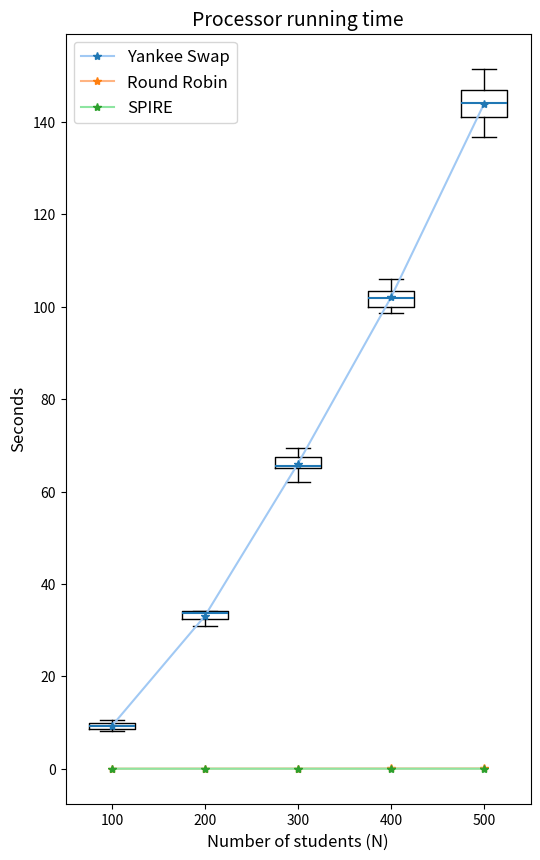

The matplotlib source for this figure: (Note: this script raises an exception after producing the figure.)
import matplotlib.pyplot as plt
import random
import numpy as np


YS_100_pt=[9.890796739999999,10.029220718,8.885486232000002,9.130634571999998,8.161158569999998,8.415339605,10.645581442000008,9.56534691200001,8.393043208999998,9.91951468500001]
YS_100_t=[19.921057210012805,20.244345537998015,17.922702661016956,18.796271839994006,16.437530059018172,16.9212410649925,21.410107339994283,19.289028115017572,16.907230729004368,19.93421232799301]
RR_100_pt=[0.018751272999999458,0.017990715999999907,0.018280810000000258,0.017830654999997364,0.01667574200000388,0.017420897999997464,0.019200202999996918,0.018585260999998354,0.017198390999993762,0.019143318000004683]
RR_100_t =[0.030757461994653568,0.02599407799425535,0.038285098009509966,0.03783488800399937,0.028673720982624218,0.029424283013213426,0.0352031140064355,0.030589779024012387,0.03320389601867646,0.04714802099624649]
SP_100_pt=[0.002603999999999995, 0.002558999999999978, 0.002623000000000042, 0.0024889999999999635, 0.0023609999999999465, 0.0024250000000000105, 0.002693999999999974, 0.0025960000000000427, 0.0025050000000000905, 0.0026450000000000085]
SP_100_t =[0.0026043330000000142, 0.0025618330000000133, 0.002623083000000026, 0.0024899999999999922, 0.002361791000000002, 0.002427750000000062, 0.002696375000000084, 0.002596374999999984, 0.002505292000000048, 0.002644874999999991]

YS_200_pt=[33.481296131,33.934947019,34.14550773399999,34.19424417399999,34.136186595,30.840027632999977,34.07995638599999,32.47778983500001,31.483281106999982,32.25525587499999]
YS_200_t=[33.7088075359934,34.13710170300328,34.36640175298089,34.4058805849927,34.33752922399435,31.02795294500538,34.2845562340226,33.10576537900488,31.702045668993378,32.44316015599179]
RR_200_pt=[0.03291179800000066,0.03349239700000339,0.03435274999999649,0.03361911400000395,0.03376969600000734,0.03124200600001359,0.03343911700000035,0.03243871099999751,0.03306795099996407,0.03270172399999183]
RR_200_t =[0.032920832018135116,0.033499001001473516,0.03436041800887324,0.03362889101845212,0.03377889099647291,0.031250749016180634,0.03344744100468233,0.038535744010005146,0.03307733801193535,0.032709630992030725]
SP_200_pt=[0.004779000000000033, 0.0048679999999999835, 0.005069999999999908, 0.004893000000000036, 0.0048239999999999394, 0.0046439999999999815, 0.004813999999999985, 0.00466500000000003, 0.005151999999999934, 0.004878999999999967]
SP_200_t =[0.004779791000000033, 0.004870041999999963, 0.005072707999999926, 0.004909665999999979, 0.004826167000000048, 0.004644957999999977, 0.004813334000000058, 0.004667583000000031, 0.005152916999999979, 0.00488520800000003]

YS_300_pt=[64.60519767,69.07200632200001,67.95946017099999,65.66864975099998,69.37785862499999,65.06540175800001,65.00403631099994,65.566840254,66.21690299,62.06575188099998]
YS_300_t=[65.07602364601917,69.52040988800582,68.80364086700138,66.49889528899803,69.79647632801789,65.47983294801088,65.88035575899994,66.45809729001485,66.62987827000325,62.442192509013694]
RR_300_pt=[0.04532514000000276,0.04516997700000047,0.046183496000026025,0.043983814999990045,0.04467107200002829,0.04433757699996477,0.043923993000021255,0.04320225699996172,0.04366976500000419,0.044400956000004044]
RR_300_t =[0.045334467984503135,0.04518290198757313,0.0461956080107484,0.043996135995257646,0.044685085013043135,0.04954934000852518,0.04393194502335973,0.043208985996898264,0.04368134000105783,0.044412768009351566]
SP_300_pt=[0.006773000000000029, 0.006672999999999929, 0.006821999999999995, 0.0066709999999999825, 0.006577999999999973, 0.006589999999999985, 0.006720999999999977, 0.006492000000000053, 0.006628999999999996, 0.00676600000000005]
SP_300_t =[0.006773291999999986, 0.0066724590000000195, 0.006828166000000024, 0.006676499999999974, 0.006579624999999978, 0.006590291999999942, 0.006721624999999953, 0.006492166999999993, 0.00663487500000004, 0.006772207999999891]

YS_400_pt=[98.972304812,105.636710136,103.56621587799998,102.828362567,99.53421393600001,106.03322231599998,102.21577445699995,98.61118041500004,101.69284276100007,101.13939129100004]
YS_400_t=[99.67989487701561,106.26275291899219,104.19320559100015,103.4426313659933,100.54815417900681,106.69053885497851,102.82962377101649,99.20793062698795,102.3010493410111,101.96696843998507,]
RR_400_pt=[0.05497292399999765,0.05594714100001852,0.056626313999970534,0.05483626699992783,0.05500699800006714,0.05655759599994781,0.05514565900000434,0.053012238000064826,0.054791463999890766,0.05523539699993307]
RR_400_t =[0.054985624010441825,0.05595935299061239,0.05664024598081596,0.0548491420049686,0.05502039298880845,0.0565696970152203,0.055156888003693894,0.05302283400669694,0.05480655000428669,0.05524880901793949]
SP_400_pt=[0.008353999999999973, 0.008392000000000066, 0.00877400000000006, 0.008446999999999982, 0.008417000000000008, 0.008575, 0.00860099999999997, 0.008264000000000049, 0.008432999999999913, 0.008418000000000037]
SP_400_t =[0.008354583000000027, 0.00839791599999995, 0.00878595900000001, 0.00845549999999995, 0.008421000000000012, 0.008581957999999945, 0.008609333000000108, 0.008274208000000005, 0.008439749999999968, 0.008422290999999804]

YS_500_pt=[141.122213653,147.60196486999996,144.59148203799998,141.13481783600002,139.44120013399993,151.50097001799986,148.8659193860001,136.68552722000004,143.42034456499982,144.71643382899993]
YS_500_t=[142.4150576989923,148.55351761600468,145.48621471200022,142.08710213701124,140.94009315400035,202.24417818000074,167.6353313800064,138.030034557014,144.31633170798887,145.58879400001024]
RR_500_pt=[0.06642905200001792,0.06668656300001885,0.06640068599995175,0.06575452799995674,0.06524950900006843,0.0672270860000026,0.0672225889998117,0.06446249500004342,0.06664346399998067,0.06641917199999625]
RR_500_t =[0.066444584983401,0.06670540702180006,0.06641978901461698,0.0657701040036045,0.0653457100270316,0.13286603600136004,0.06723763400805183,0.0644788490026258,0.06665762900956906,0.06643949702265672]
SP_500_pt=[0.010012000000000021, 0.010081000000000007, 0.010226999999999986, 0.010054000000000007, 0.009898999999999991, 0.01007900000000006, 0.010225999999999846, 0.009923999999999822, 0.010110999999999981, 0.010037000000000074]
SP_500_t =[0.010012791999999937, 0.01008124999999993, 0.010227708000000058, 0.01005729199999994, 0.00990358399999991, 0.01008087499999999, 0.010230458000000109, 0.009924750000000149, 0.010130250000000007, 0.010038709000000035]


 
colors_list = ["#A1C9F4", "#FFB482", "#8DE5A1", "#FF9F9B", "#D0BBFF",
            "#DEBB9B", "#FAB0E4", "#CFCFCF", "#FFFEA3", "#B9F2F0"]
colors=colors_list[:3]


##Plot processor time
data = [YS_100_pt, YS_200_pt, YS_300_pt, YS_400_pt,YS_500_pt]
fig = plt.figure(figsize =(6, 10))
bp = plt.boxplot(data, medianprops =dict(color = 'C0', linewidth = 1.5))
plt.plot([1,2,3,4,5],[sum(YS_100_pt)/len(YS_500_pt),sum(YS_200_pt)/len(YS_500_pt),sum(YS_300_pt)/len(YS_500_pt),sum(YS_400_pt)/len(YS_500_pt),sum(YS_500_pt)/len(YS_500_pt)],color=colors[0], marker = '*', mec = 'C0', mfc = 'C0', label='Yankee Swap')
plt.plot([1,2,3,4,5],[sum(RR_100_pt)/len(RR_500_pt),sum(RR_200_pt)/len(RR_500_pt),sum(RR_300_pt)/len(RR_500_pt),sum(RR_400_pt)/len(RR_500_pt),sum(RR_500_pt)/len(RR_500_pt)],color=colors[1], marker = '*', mec = 'C1', mfc = 'C1', label='Round Robin')
plt.plot([1,2,3,4,5],[sum(SP_100_pt)/len(SP_500_pt),sum(SP_200_pt)/len(SP_500_pt),sum(SP_300_pt)/len(SP_500_pt),sum(SP_400_pt)/len(SP_500_pt),sum(SP_500_pt)/len(SP_500_pt)],color=colors[2], marker = '*', mec = 'C2', mfc = 'C2', label='SPIRE')

plt.xlabel('Number of students (N)', fontsize=12)
plt.ylabel('Seconds', fontsize=12)
plt.xticks([1,2,3,4,5],[100,200,300,400,500])
plt.title('Processor running time', fontsize=14)
plt.legend(prop ={'size': 12})
plt.savefig('./Figures/running_time_process.png')
plt.close()

plt.plot([1,2,3,4,5],[sum(RR_100_pt)/len(RR_500_pt),sum(RR_200_pt)/len(RR_500_pt),sum(RR_300_pt)/len(RR_500_pt),sum(RR_400_pt)/len(RR_500_pt),sum(RR_500_pt)/len(RR_500_pt)],color=colors[1], marker = '*', mec = 'C1', mfc = 'C1', label='Round Robin')
plt.plot([1,2,3,4,5],[sum(SP_100_pt)/len(SP_500_pt),sum(SP_200_pt)/len(SP_500_pt),sum(SP_300_pt)/len(SP_500_pt),sum(SP_400_pt)/len(SP_500_pt),sum(SP_500_pt)/len(SP_500_pt)],color=colors[2], marker = '*', mec = 'C2', mfc = 'C2', label='SPIRE')
plt.xlabel('Number of students (N)', fontsize=12)
plt.ylabel('Seconds', fontsize=12)
plt.xticks([1,2,3,4,5],[100,200,300,400,500])
plt.title('Processor running time', fontsize=14)
plt.legend(prop ={'size': 12})
plt.savefig('./Figures/running_time_process_RR_SPIRE.png')
plt.close()



##Plot Wall clock time !!
data = [YS_100_t, YS_200_t, YS_300_t, YS_400_t,YS_500_t]
fig = plt.figure(figsize =(6, 10))
bp = plt.boxplot(data, medianprops =dict(color = 'C0', linewidth = 1.5))
plt.plot([1,2,3,4,5],[sum(YS_100_t)/len(YS_500_t),sum(YS_200_t)/len(YS_500_t),sum(YS_300_t)/len(YS_500_t),sum(YS_400_t)/len(YS_500_t),sum(YS_500_t)/len(YS_500_t)],color=colors[0], marker = '*', mec = 'C0', mfc = 'C0', label='Yankee Swap')
plt.plot([1,2,3,4,5],[sum(RR_100_t)/len(RR_500_t),sum(RR_200_t)/len(RR_500_t),sum(RR_300_t)/len(RR_500_t),sum(RR_400_t)/len(RR_500_t),sum(RR_500_t)/len(RR_500_t)],color=colors[1], marker = '*', mec = 'C1', mfc = 'C1', label='Round Robin')
plt.plot([1,2,3,4,5],[sum(SP_100_t)/len(SP_500_t),sum(SP_200_t)/len(SP_500_t),sum(SP_300_t)/len(SP_500_t),sum(SP_400_t)/len(SP_500_t),sum(SP_500_t)/len(SP_500_t)],color=colors[2], marker = '*', mec = 'C2', mfc = 'C2', label='SPIRE')

plt.xlabel('Number of students (N)', fontsize=12)
plt.ylabel('Seconds', fontsize=12)
plt.xticks([1,2,3,4,5],[100,200,300,400,500])
plt.title('Wall clock running time', fontsize=14)
plt.legend(prop ={'size': 12})
plt.savefig('./Figures/running_time.png')
plt.close()

plt.plot([1,2,3,4,5],[sum(RR_100_t)/len(RR_500_pt),sum(RR_200_t)/len(RR_500_pt),sum(RR_300_t)/len(RR_500_pt),sum(RR_400_t)/len(RR_500_t),sum(RR_500_t)/len(RR_500_t)],color=colors[1], marker = '*', mec = 'C1', mfc = 'C1', label='Round Robin')
plt.plot([1,2,3,4,5],[sum(SP_100_t)/len(SP_500_pt),sum(SP_200_t)/len(SP_500_pt),sum(SP_300_t)/len(SP_500_pt),sum(SP_400_t)/len(SP_500_t),sum(SP_500_t)/len(SP_500_t)],color=colors[2], marker = '*', mec = 'C2', mfc = 'C2', label='SPIRE')
plt.xlabel('Number of students (N)', fontsize=12)
plt.ylabel('Seconds', fontsize=12)
plt.xticks([1,2,3,4,5],[100,200,300,400,500])
plt.title('Wall clock running time', fontsize=14)
plt.legend(prop ={'size': 12})
plt.savefig('./Figures/running_time_RR_SPIRE.png')



#N=50
#[3.33851175, 3.3963196659999992, 3.2453702080000006, 3.245864749999999, 2.574891000000001, 2.848540875000001, 4.284678833000001, 3.2296645409999982, 2.6711274579999973, 3.4153117910000006]
#N=100
#[11.764275709, 11.933760084000001, 10.507792583999997, 10.820065166, 9.606153166999995, 9.977476874999994, 12.649239541, 11.460725083, 9.982148332999998, 11.924151334000001]
#N=150
#[24.11729575, 24.214347209, 22.939373832999998, 23.349053959000003, 22.266188124999985, 21.58164579199999, 23.620566166000003, 22.301198999999997, 21.099395749999985, 24.949571082999995]
#N=200
#[40.790368333, 39.557138957999996, 39.883361083, 39.859593042, 44.451855959, 36.371318417000026, 40.329943958, 37.96947766699998, 37.140225499999985, 38.147466250000036]

#N=250
#[57.108711917, 63.45911108300001, 59.028505083, 56.71589825000001, 60.719812542, 54.462543916000016, 55.65144275, 58.54911887500003, 56.35110895899993, 53.091610790999994]

#N=300
#[75.354724875, 80.89022441700001, 79.133777917, 76.497416875, 80.52049787499999, 76.08652775000007, 75.90705012499996, 76.66170458299996, 77.25184349999995, 72.24546954200002]

#N=350
#[90.745913458, 93.687137625, 60.907602457999985, 97.48891029100002, 95.63996200000003, 99.42400287500004, 94.13542216600001, 97.00636854200002, 101.06406570799993, 93.495440916]

#N=400
#[117.214373167, 122.36886433300003, 119.57204312500005, 119.75829591600001, 115.24584145799997, 124.67047662499999, 119.35917862500003, 114.62397141600013, 119.90194904200007, 117.90785704199993]

# N=[50,100,150,200,250,300,350,400]
# times=[3.2250280871999997,11.0625787876 , 23.043863666699995,39.4500749167, 57.5137864166,77.05492374589998, 92.3594826039, 119.06228507490002]
# plt.plot(N,times,color='k',marker='*')
# plt.show()